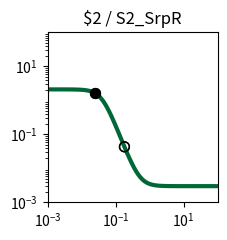

Here is the Python script that generated this plot: (Note: this script raises an exception after producing the figure.)
import matplotlib.pyplot as plt
import matplotlib.ticker as ticker
import numpy as np

fig, ax = plt.subplots(figsize=(2.5,2.5))

plt.xlim(1.000000e-03, 1.000000e+02)
plt.ylim(1.000000e-03, 1.000000e+02)

x = np.array([1.000000e-03,1.122018e-03,1.258925e-03,1.412538e-03,1.584893e-03,1.778279e-03,1.995262e-03,2.238721e-03,2.511886e-03,2.818383e-03,3.162278e-03,3.548134e-03,3.981072e-03,4.466836e-03,5.011872e-03,5.623413e-03,6.309573e-03,7.079458e-03,7.943282e-03,8.912509e-03,1.000000e-02,1.122018e-02,1.258925e-02,1.412538e-02,1.584893e-02,1.778279e-02,1.995262e-02,2.238721e-02,2.511886e-02,2.818383e-02,3.162278e-02,3.548134e-02,3.981072e-02,4.466836e-02,5.011872e-02,5.623413e-02,6.309573e-02,7.079458e-02,7.943282e-02,8.912509e-02,1.000000e-01,1.122018e-01,1.258925e-01,1.412538e-01,1.584893e-01,1.778279e-01,1.995262e-01,2.238721e-01,2.511886e-01,2.818383e-01,3.162278e-01,3.548134e-01,3.981072e-01,4.466836e-01,5.011872e-01,5.623413e-01,6.309573e-01,7.079458e-01,7.943282e-01,8.912509e-01,1.000000e+00,1.122018e+00,1.258925e+00,1.412538e+00,1.584893e+00,1.778279e+00,1.995262e+00,2.238721e+00,2.511886e+00,2.818383e+00,3.162278e+00,3.548134e+00,3.981072e+00,4.466836e+00,5.011872e+00,5.623413e+00,6.309573e+00,7.079458e+00,7.943282e+00,8.912509e+00,1.000000e+01,1.122018e+01,1.258925e+01,1.412538e+01,1.584893e+01,1.778279e+01,1.995262e+01,2.238721e+01,2.511886e+01,2.818383e+01,3.162278e+01,3.548134e+01,3.981072e+01,4.466836e+01,5.011872e+01,5.623413e+01,6.309573e+01,7.079458e+01,7.943282e+01,8.912509e+01,1.000000e+02,])
y = np.array([2.099857e+00,2.099807e+00,2.099739e+00,2.099648e+00,2.099526e+00,2.099360e+00,2.099137e+00,2.098836e+00,2.098430e+00,2.097883e+00,2.097145e+00,2.096150e+00,2.094810e+00,2.093005e+00,2.090575e+00,2.087306e+00,2.082912e+00,2.077014e+00,2.069111e+00,2.058546e+00,2.044463e+00,2.025768e+00,2.001086e+00,1.968729e+00,1.926706e+00,1.872786e+00,1.804663e+00,1.720264e+00,1.618197e+00,1.498308e+00,1.362212e+00,1.213582e+00,1.057965e+00,9.020628e-01,7.526254e-01,6.153304e-01,4.940173e-01,3.904661e-01,3.046511e-01,2.352599e-01,1.802554e-01,1.373388e-01,1.042649e-01,7.901833e-02,5.988664e-02,4.546868e-02,3.464827e-02,2.655314e-02,2.051107e-02,1.600924e-02,1.265938e-02,1.016914e-02,8.319262e-03,6.945813e-03,5.926496e-03,5.170225e-03,4.609241e-03,4.193183e-03,3.884649e-03,3.655871e-03,3.486243e-03,3.360479e-03,3.267239e-03,3.198113e-03,3.146867e-03,3.108876e-03,3.080712e-03,3.059833e-03,3.044355e-03,3.032881e-03,3.024375e-03,3.018070e-03,3.013395e-03,3.009930e-03,3.007361e-03,3.005457e-03,3.004045e-03,3.002999e-03,3.002223e-03,3.001648e-03,3.001222e-03,3.000906e-03,3.000671e-03,3.000498e-03,3.000369e-03,3.000273e-03,3.000203e-03,3.000150e-03,3.000111e-03,3.000083e-03,3.000061e-03,3.000045e-03,3.000034e-03,3.000025e-03,3.000018e-03,3.000014e-03,3.000010e-03,3.000008e-03,3.000006e-03,3.000004e-03,3.000003e-03,])
c = "#006838"

hi_x = np.array([2.500000e-02,2.500000e-02,])
hi_y = np.array([1.622758e+00,1.622758e+00,])
lo_x = np.array([1.819117e-01,1.819117e-01,])
lo_y = np.array([4.308072e-02,4.308072e-02,])

plt.loglog(x,y,lw=3,color=c)
plt.scatter(hi_x,hi_y,marker='o',s=50,color='black',zorder=10)
plt.scatter(lo_x,lo_y,marker='o',s=50,edgecolors='black',color='none',zorder=10)

plt.title("$2 / S2_SrpR")

ax.xaxis.set_major_locator(ticker.LogLocator(numticks=3))
ax.yaxis.set_major_locator(ticker.LogLocator(numticks=3))

ax.set_aspect('equal')
plt.tight_layout()

plt.savefig("/root/output/response_plot_$2_S2_SrpR.png", bbox_inches='tight')
